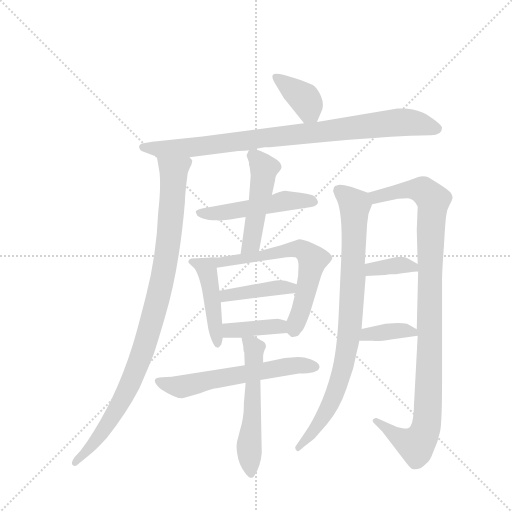
t = 0.00 s
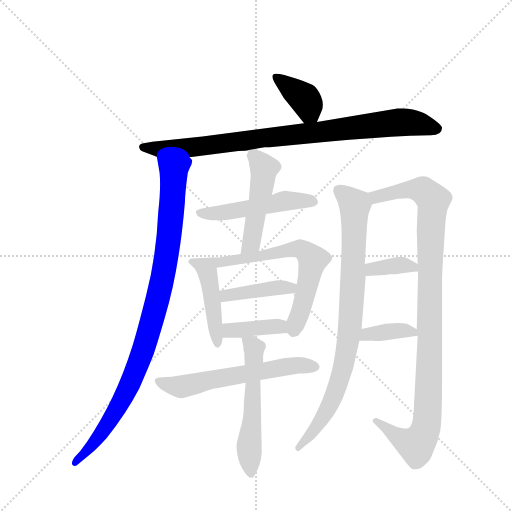
t = 2.20 s
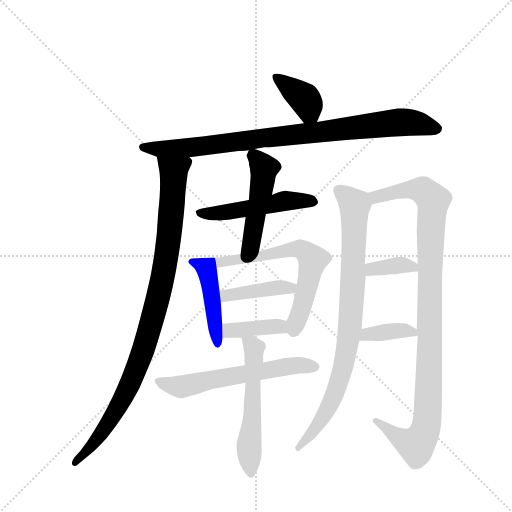
t = 4.41 s
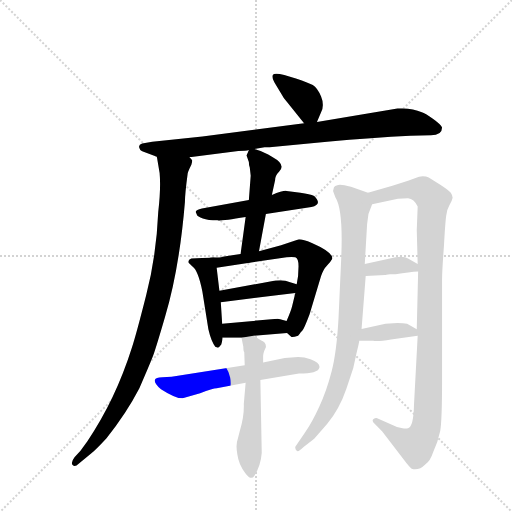
t = 6.61 s
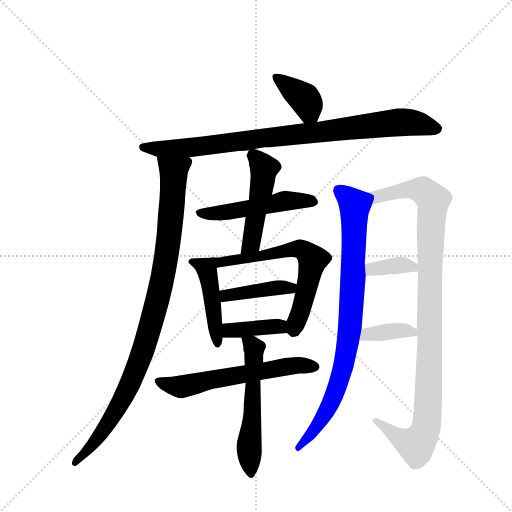
t = 8.82 s
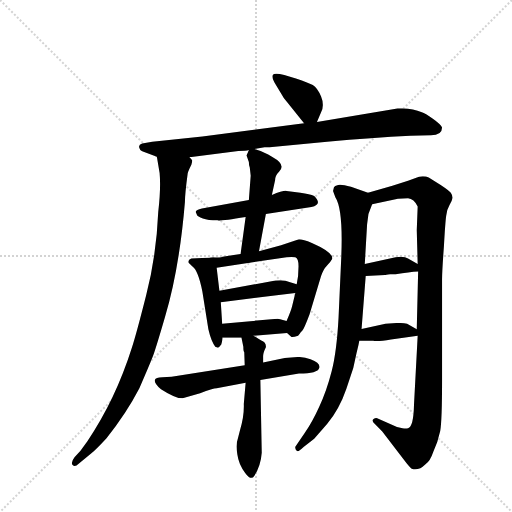
t = 11.02 s

The animated SVG that drew these frames (rendered in a browser with its animation timeline set to each time). Animation: 15 CSS @keyframes rules; one cycle of 11.02 s.

<svg version="1.1" viewBox="0 0 1024 1024" xmlns="http://www.w3.org/2000/svg">
  <g stroke="lightgray" stroke-dasharray="1,1" stroke-width="1" transform="scale(4, 4)">
    <line x1="0" y1="0" x2="256" y2="256"></line>
    <line x1="256" y1="0" x2="0" y2="256"></line>
    <line x1="128" y1="0" x2="128" y2="256"></line>
    <line x1="0" y1="128" x2="256" y2="128"></line>
  </g>
  <g transform="scale(0.92, -0.92) translate(60, -900)">
    <style type="text/css">
      
        @keyframes keyframes0 {
          from {
            stroke: blue;
            stroke-dashoffset: 379;
            stroke-width: 128;
          }
          55% {
            animation-timing-function: step-end;
            stroke: blue;
            stroke-dashoffset: 0;
            stroke-width: 128;
          }
          to {
            stroke: black;
            stroke-width: 1024;
          }
        }
        #make-me-a-hanzi-animation-0 {
          animation: keyframes0 0.5584309895833334s both;
          animation-delay: 0s;
          animation-timing-function: linear;
        }
      
        @keyframes keyframes1 {
          from {
            stroke: blue;
            stroke-dashoffset: 897;
            stroke-width: 128;
          }
          74% {
            animation-timing-function: step-end;
            stroke: blue;
            stroke-dashoffset: 0;
            stroke-width: 128;
          }
          to {
            stroke: black;
            stroke-width: 1024;
          }
        }
        #make-me-a-hanzi-animation-1 {
          animation: keyframes1 0.97998046875s both;
          animation-delay: 0.5584309895833334s;
          animation-timing-function: linear;
        }
      
        @keyframes keyframes2 {
          from {
            stroke: blue;
            stroke-dashoffset: 980;
            stroke-width: 128;
          }
          76% {
            animation-timing-function: step-end;
            stroke: blue;
            stroke-dashoffset: 0;
            stroke-width: 128;
          }
          to {
            stroke: black;
            stroke-width: 1024;
          }
        }
        #make-me-a-hanzi-animation-2 {
          animation: keyframes2 1.0475260416666667s both;
          animation-delay: 1.5384114583333335s;
          animation-timing-function: linear;
        }
      
        @keyframes keyframes3 {
          from {
            stroke: blue;
            stroke-dashoffset: 503;
            stroke-width: 128;
          }
          62% {
            animation-timing-function: step-end;
            stroke: blue;
            stroke-dashoffset: 0;
            stroke-width: 128;
          }
          to {
            stroke: black;
            stroke-width: 1024;
          }
        }
        #make-me-a-hanzi-animation-3 {
          animation: keyframes3 0.6593424479166666s both;
          animation-delay: 2.5859375s;
          animation-timing-function: linear;
        }
      
        @keyframes keyframes4 {
          from {
            stroke: blue;
            stroke-dashoffset: 485;
            stroke-width: 128;
          }
          61% {
            animation-timing-function: step-end;
            stroke: blue;
            stroke-dashoffset: 0;
            stroke-width: 128;
          }
          to {
            stroke: black;
            stroke-width: 1024;
          }
        }
        #make-me-a-hanzi-animation-4 {
          animation: keyframes4 0.6446940104166666s both;
          animation-delay: 3.2452799479166665s;
          animation-timing-function: linear;
        }
      
        @keyframes keyframes5 {
          from {
            stroke: blue;
            stroke-dashoffset: 453;
            stroke-width: 128;
          }
          60% {
            animation-timing-function: step-end;
            stroke: blue;
            stroke-dashoffset: 0;
            stroke-width: 128;
          }
          to {
            stroke: black;
            stroke-width: 1024;
          }
        }
        #make-me-a-hanzi-animation-5 {
          animation: keyframes5 0.61865234375s both;
          animation-delay: 3.889973958333333s;
          animation-timing-function: linear;
        }
      
        @keyframes keyframes6 {
          from {
            stroke: blue;
            stroke-dashoffset: 637;
            stroke-width: 128;
          }
          67% {
            animation-timing-function: step-end;
            stroke: blue;
            stroke-dashoffset: 0;
            stroke-width: 128;
          }
          to {
            stroke: black;
            stroke-width: 1024;
          }
        }
        #make-me-a-hanzi-animation-6 {
          animation: keyframes6 0.7683919270833334s both;
          animation-delay: 4.508626302083333s;
          animation-timing-function: linear;
        }
      
        @keyframes keyframes7 {
          from {
            stroke: blue;
            stroke-dashoffset: 414;
            stroke-width: 128;
          }
          57% {
            animation-timing-function: step-end;
            stroke: blue;
            stroke-dashoffset: 0;
            stroke-width: 128;
          }
          to {
            stroke: black;
            stroke-width: 1024;
          }
        }
        #make-me-a-hanzi-animation-7 {
          animation: keyframes7 0.5869140625s both;
          animation-delay: 5.277018229166666s;
          animation-timing-function: linear;
        }
      
        @keyframes keyframes8 {
          from {
            stroke: blue;
            stroke-dashoffset: 387;
            stroke-width: 128;
          }
          56% {
            animation-timing-function: step-end;
            stroke: blue;
            stroke-dashoffset: 0;
            stroke-width: 128;
          }
          to {
            stroke: black;
            stroke-width: 1024;
          }
        }
        #make-me-a-hanzi-animation-8 {
          animation: keyframes8 0.56494140625s both;
          animation-delay: 5.863932291666666s;
          animation-timing-function: linear;
        }
      
        @keyframes keyframes9 {
          from {
            stroke: blue;
            stroke-dashoffset: 603;
            stroke-width: 128;
          }
          66% {
            animation-timing-function: step-end;
            stroke: blue;
            stroke-dashoffset: 0;
            stroke-width: 128;
          }
          to {
            stroke: black;
            stroke-width: 1024;
          }
        }
        #make-me-a-hanzi-animation-9 {
          animation: keyframes9 0.74072265625s both;
          animation-delay: 6.428873697916666s;
          animation-timing-function: linear;
        }
      
        @keyframes keyframes10 {
          from {
            stroke: blue;
            stroke-dashoffset: 554;
            stroke-width: 128;
          }
          64% {
            animation-timing-function: step-end;
            stroke: blue;
            stroke-dashoffset: 0;
            stroke-width: 128;
          }
          to {
            stroke: black;
            stroke-width: 1024;
          }
        }
        #make-me-a-hanzi-animation-10 {
          animation: keyframes10 0.7008463541666666s both;
          animation-delay: 7.169596354166666s;
          animation-timing-function: linear;
        }
      
        @keyframes keyframes11 {
          from {
            stroke: blue;
            stroke-dashoffset: 861;
            stroke-width: 128;
          }
          74% {
            animation-timing-function: step-end;
            stroke: blue;
            stroke-dashoffset: 0;
            stroke-width: 128;
          }
          to {
            stroke: black;
            stroke-width: 1024;
          }
        }
        #make-me-a-hanzi-animation-11 {
          animation: keyframes11 0.95068359375s both;
          animation-delay: 7.870442708333333s;
          animation-timing-function: linear;
        }
      
        @keyframes keyframes12 {
          from {
            stroke: blue;
            stroke-dashoffset: 1041;
            stroke-width: 128;
          }
          77% {
            animation-timing-function: step-end;
            stroke: blue;
            stroke-dashoffset: 0;
            stroke-width: 128;
          }
          to {
            stroke: black;
            stroke-width: 1024;
          }
        }
        #make-me-a-hanzi-animation-12 {
          animation: keyframes12 1.09716796875s both;
          animation-delay: 8.821126302083332s;
          animation-timing-function: linear;
        }
      
        @keyframes keyframes13 {
          from {
            stroke: blue;
            stroke-dashoffset: 366;
            stroke-width: 128;
          }
          54% {
            animation-timing-function: step-end;
            stroke: blue;
            stroke-dashoffset: 0;
            stroke-width: 128;
          }
          to {
            stroke: black;
            stroke-width: 1024;
          }
        }
        #make-me-a-hanzi-animation-13 {
          animation: keyframes13 0.5478515625s both;
          animation-delay: 9.918294270833332s;
          animation-timing-function: linear;
        }
      
        @keyframes keyframes14 {
          from {
            stroke: blue;
            stroke-dashoffset: 372;
            stroke-width: 128;
          }
          55% {
            animation-timing-function: step-end;
            stroke: blue;
            stroke-dashoffset: 0;
            stroke-width: 128;
          }
          to {
            stroke: black;
            stroke-width: 1024;
          }
        }
        #make-me-a-hanzi-animation-14 {
          animation: keyframes14 0.552734375s both;
          animation-delay: 10.466145833333332s;
          animation-timing-function: linear;
        }
      
    </style>
    
      <path d="M 629 635 L 638 656 Q 646 671 638 690 Q 630 709 620 715 Q 609 721 585 729 L 558 737 Q 536 742 533 737 Q 530 732 537 720 L 555 690 Q 557 686 574 666 L 601 632 C 618 610 618 610 629 635 Z" fill="lightgray"></path>
    
      <path d="M 352 558 L 458 572 Q 475 572 481 574 L 493 576 L 515 580 L 526 580 L 651 592 Q 750 601 832 605 L 877 606 Q 901 606 901 623 Q 898 630 881 642 Q 864 654 857 656 Q 836 666 804 664 L 629 635 L 601 632 L 380 603 L 271 592 L 249 588 Q 239 585 244 576 Q 245 572 255 569 L 281 559 L 352 558 Z" fill="lightgray"></path>
    
      <path d="M 281 559 L 287 524 Q 290 491 284 439 Q 280 345 258 259 Q 236 172 227 145 Q 191 31 130 -59 L 115 -80 L 102 -94 Q 93 -106 98 -111 Q 103 -116 111 -108 L 138 -86 Q 151 -75 172 -52 Q 215 2 243 56 Q 264 104 273 127 Q 281 150 299 212 Q 330 316 342 461 Q 342 478 348 523 Q 349 528 356 542 Q 358 549 358 551 Q 357 553 352 558 C 349 588 276 589 281 559 Z" fill="lightgray"></path>
    
      <path d="M 481 465 L 379 447 Q 366 443 366 441 Q 365 439 366 438 L 368 433 Q 369 429 381 425 Q 392 421 413 421 Q 413 418 474 428 L 518 435 L 617 450 Q 642 455 623 474 Q 614 478 593 481 L 563 485 Q 555 486 531 476 L 481 465 Z" fill="lightgray"></path>
    
      <path d="M 481 574 L 476 562 L 481 548 Q 481 540 483 536 L 485 518 L 481 465 L 474 428 L 463 348 C 459 318 498 325 503 354 L 518 435 L 531 476 L 538 508 Q 538 518 547 527 Q 562 542 533 558 L 523 564 Q 509 572 493 576 C 483 579 483 579 481 574 Z" fill="lightgray"></path>
    
      <path d="M 403 340 L 356 338 Q 348 335 350 329 L 359 320 Q 371 311 380 266 L 393 184 Q 399 158 408 146 Q 413 143 416 145 L 421 151 Q 424 163 424 166 L 423 196 L 420 243 L 417 268 L 411 318 C 408 340 408 340 403 340 Z" fill="lightgray"></path>
    
      <path d="M 463 348 L 424 342 Q 419 340 403 340 C 373 339 381 314 411 318 L 563 341 Q 575 342 582 341 Q 589 339 589 321 L 588 300 L 585 282 L 582 263 L 575 234 Q 573 225 563 202 C 555 184 555 184 564 176 L 573 168 Q 575 166 588 170 L 592 175 Q 593 177 597 181 Q 601 185 613 217 L 638 300 Q 643 315 651 323 Q 659 331 662 337 Q 666 351 618 372 Q 599 380 590 380 L 551 367 L 503 354 L 463 348 Z" fill="lightgray"></path>
    
      <path d="M 585 282 L 569 287 Q 559 292 539 290 L 417 268 C 387 263 390 239 420 243 L 582 263 C 612 267 614 273 585 282 Z" fill="lightgray"></path>
    
      <path d="M 424 166 L 465 166 L 491 170 L 564 176 C 594 178 592 194 563 202 L 549 206 Q 548 208 530 206 L 423 196 C 393 193 394 166 424 166 Z" fill="lightgray"></path>
    
      <path d="M 472 106 L 313 81 L 293 80 Q 278 79 277 75 Q 275 70 280 64 Q 284 58 290 54 Q 321 34 337 34 L 375 45 Q 403 56 411 56 L 474 68 L 506 74 L 590 88 Q 631 88 634 100 Q 638 110 615 119 Q 602 124 588 124 L 559 122 L 512 112 L 472 106 Z" fill="lightgray"></path>
    
      <path d="M 465 166 L 469 146 Q 469 136 471 134 L 472 106 L 474 68 L 470 22 Q 471 -5 462 -34 L 457 -54 Q 452 -67 456 -88 Q 459 -110 473 -128 Q 486 -146 493 -134 Q 507 -112 509 -84 L 506 74 L 512 112 L 512 126 Q 512 133 518 145 Q 519 156 508 160 L 491 170 C 465 185 461 188 465 166 Z" fill="lightgray"></path>
    
      <path d="M 740 481 L 703 494 Q 682 500 675 498 Q 667 496 666 493 L 664 485 L 669 471 Q 686 445 682 343 L 676 210 Q 672 136 661 93 Q 650 50 634 16 Q 619 -17 602 -42 L 582 -71 Q 581 -76 585 -80 Q 588 -84 600 -72 L 623 -54 L 651 -22 Q 678 11 693 55 L 708 100 L 715 132 Q 721 156 721 159 L 726 185 L 735 300 L 733 326 L 738 412 L 741 435 L 749 456 C 756 475 756 475 740 481 Z" fill="lightgray"></path>
    
      <path d="M 793 496 L 740 481 C 711 473 720 450 749 456 L 805 468 L 827 469 Q 840 468 848 451 L 846 400 L 848 326 L 849 310 L 846 184 L 848 170 L 840 20 Q 839 -28 827 -31 Q 822 -32 815 -31 L 803 -28 L 760 -9 Q 756 -8 752 -11 Q 747 -15 755 -22 L 771 -38 L 816 -97 Q 831 -117 835 -119 Q 850 -124 865 -109 Q 875 -103 882 -82 Q 892 -61 897 -37 Q 901 -13 901 73 L 901 293 Q 901 310 905 364 Q 908 418 910 431 Q 911 444 917 454 Q 923 464 924 470 Q 924 475 920 481 Q 916 486 898 498 L 872 514 Q 864 518 851 516 L 827 507 L 793 496 Z" fill="lightgray"></path>
    
      <path d="M 788 304 L 800 304 Q 830 309 849 310 C 873 312 873 312 848 326 L 827 338 Q 819 344 800 341 L 733 326 C 704 319 705 299 735 300 L 777 302 Q 778 303 788 304 Z" fill="lightgray"></path>
    
      <path d="M 721 159 L 751 159 Q 762 157 790 162 L 848 170 C 866 173 866 172 846 184 L 825 196 Q 817 198 804 198 L 778 196 L 726 185 C 697 179 691 159 721 159 Z" fill="lightgray"></path>
    
    
      <clipPath id="make-me-a-hanzi-clip-0">
        <path d="M 629 635 L 638 656 Q 646 671 638 690 Q 630 709 620 715 Q 609 721 585 729 L 558 737 Q 536 742 533 737 Q 530 732 537 720 L 555 690 Q 557 686 574 666 L 601 632 C 618 610 618 610 629 635 Z"></path>
      </clipPath>
      <path clip-path="url(#make-me-a-hanzi-clip-0)" d="M 539 733 L 601 686 L 621 645" fill="none" id="make-me-a-hanzi-animation-0" stroke-dasharray="251 502" stroke-linecap="round"></path>
    
      <clipPath id="make-me-a-hanzi-clip-1">
        <path d="M 352 558 L 458 572 Q 475 572 481 574 L 493 576 L 515 580 L 526 580 L 651 592 Q 750 601 832 605 L 877 606 Q 901 606 901 623 Q 898 630 881 642 Q 864 654 857 656 Q 836 666 804 664 L 629 635 L 601 632 L 380 603 L 271 592 L 249 588 Q 239 585 244 576 Q 245 572 255 569 L 281 559 L 352 558 Z"></path>
      </clipPath>
      <path clip-path="url(#make-me-a-hanzi-clip-1)" d="M 254 579 L 357 579 L 802 634 L 833 634 L 890 621" fill="none" id="make-me-a-hanzi-animation-1" stroke-dasharray="769 1538" stroke-linecap="round"></path>
    
      <clipPath id="make-me-a-hanzi-clip-2">
        <path d="M 281 559 L 287 524 Q 290 491 284 439 Q 280 345 258 259 Q 236 172 227 145 Q 191 31 130 -59 L 115 -80 L 102 -94 Q 93 -106 98 -111 Q 103 -116 111 -108 L 138 -86 Q 151 -75 172 -52 Q 215 2 243 56 Q 264 104 273 127 Q 281 150 299 212 Q 330 316 342 461 Q 342 478 348 523 Q 349 528 356 542 Q 358 549 358 551 Q 357 553 352 558 C 349 588 276 589 281 559 Z"></path>
      </clipPath>
      <path clip-path="url(#make-me-a-hanzi-clip-2)" d="M 288 554 L 318 528 L 318 516 L 308 386 L 272 209 L 240 106 L 215 48 L 163 -37 L 104 -106" fill="none" id="make-me-a-hanzi-animation-2" stroke-dasharray="852 1704" stroke-linecap="round"></path>
    
      <clipPath id="make-me-a-hanzi-clip-3">
        <path d="M 481 465 L 379 447 Q 366 443 366 441 Q 365 439 366 438 L 368 433 Q 369 429 381 425 Q 392 421 413 421 Q 413 418 474 428 L 518 435 L 617 450 Q 642 455 623 474 Q 614 478 593 481 L 563 485 Q 555 486 531 476 L 481 465 Z"></path>
      </clipPath>
      <path clip-path="url(#make-me-a-hanzi-clip-3)" d="M 375 440 L 396 435 L 458 441 L 556 463 L 619 462" fill="none" id="make-me-a-hanzi-animation-3" stroke-dasharray="375 750" stroke-linecap="round"></path>
    
      <clipPath id="make-me-a-hanzi-clip-4">
        <path d="M 481 574 L 476 562 L 481 548 Q 481 540 483 536 L 485 518 L 481 465 L 474 428 L 463 348 C 459 318 498 325 503 354 L 518 435 L 531 476 L 538 508 Q 538 518 547 527 Q 562 542 533 558 L 523 564 Q 509 572 493 576 C 483 579 483 579 481 574 Z"></path>
      </clipPath>
      <path clip-path="url(#make-me-a-hanzi-clip-4)" d="M 489 564 L 514 534 L 513 519 L 486 371 L 469 354" fill="none" id="make-me-a-hanzi-animation-4" stroke-dasharray="357 714" stroke-linecap="round"></path>
    
      <clipPath id="make-me-a-hanzi-clip-5">
        <path d="M 403 340 L 356 338 Q 348 335 350 329 L 359 320 Q 371 311 380 266 L 393 184 Q 399 158 408 146 Q 413 143 416 145 L 421 151 Q 424 163 424 166 L 423 196 L 420 243 L 417 268 L 411 318 C 408 340 408 340 403 340 Z"></path>
      </clipPath>
      <path clip-path="url(#make-me-a-hanzi-clip-5)" d="M 359 329 L 380 323 L 391 309 L 413 153" fill="none" id="make-me-a-hanzi-animation-5" stroke-dasharray="325 650" stroke-linecap="round"></path>
    
      <clipPath id="make-me-a-hanzi-clip-6">
        <path d="M 463 348 L 424 342 Q 419 340 403 340 C 373 339 381 314 411 318 L 563 341 Q 575 342 582 341 Q 589 339 589 321 L 588 300 L 585 282 L 582 263 L 575 234 Q 573 225 563 202 C 555 184 555 184 564 176 L 573 168 Q 575 166 588 170 L 592 175 Q 593 177 597 181 Q 601 185 613 217 L 638 300 Q 643 315 651 323 Q 659 331 662 337 Q 666 351 618 372 Q 599 380 590 380 L 551 367 L 503 354 L 463 348 Z"></path>
      </clipPath>
      <path clip-path="url(#make-me-a-hanzi-clip-6)" d="M 410 336 L 422 331 L 493 340 L 575 359 L 592 359 L 616 342 L 607 272 L 579 181" fill="none" id="make-me-a-hanzi-animation-6" stroke-dasharray="509 1018" stroke-linecap="round"></path>
    
      <clipPath id="make-me-a-hanzi-clip-7">
        <path d="M 585 282 L 569 287 Q 559 292 539 290 L 417 268 C 387 263 390 239 420 243 L 582 263 C 612 267 614 273 585 282 Z"></path>
      </clipPath>
      <path clip-path="url(#make-me-a-hanzi-clip-7)" d="M 427 250 L 432 258 L 579 278" fill="none" id="make-me-a-hanzi-animation-7" stroke-dasharray="286 572" stroke-linecap="round"></path>
    
      <clipPath id="make-me-a-hanzi-clip-8">
        <path d="M 424 166 L 465 166 L 491 170 L 564 176 C 594 178 592 194 563 202 L 549 206 Q 548 208 530 206 L 423 196 C 393 193 394 166 424 166 Z"></path>
      </clipPath>
      <path clip-path="url(#make-me-a-hanzi-clip-8)" d="M 431 174 L 439 182 L 538 191 L 556 182" fill="none" id="make-me-a-hanzi-animation-8" stroke-dasharray="259 518" stroke-linecap="round"></path>
    
      <clipPath id="make-me-a-hanzi-clip-9">
        <path d="M 472 106 L 313 81 L 293 80 Q 278 79 277 75 Q 275 70 280 64 Q 284 58 290 54 Q 321 34 337 34 L 375 45 Q 403 56 411 56 L 474 68 L 506 74 L 590 88 Q 631 88 634 100 Q 638 110 615 119 Q 602 124 588 124 L 559 122 L 512 112 L 472 106 Z"></path>
      </clipPath>
      <path clip-path="url(#make-me-a-hanzi-clip-9)" d="M 283 71 L 336 59 L 557 102 L 625 103" fill="none" id="make-me-a-hanzi-animation-9" stroke-dasharray="475 950" stroke-linecap="round"></path>
    
      <clipPath id="make-me-a-hanzi-clip-10">
        <path d="M 465 166 L 469 146 Q 469 136 471 134 L 472 106 L 474 68 L 470 22 Q 471 -5 462 -34 L 457 -54 Q 452 -67 456 -88 Q 459 -110 473 -128 Q 486 -146 493 -134 Q 507 -112 509 -84 L 506 74 L 512 112 L 512 126 Q 512 133 518 145 Q 519 156 508 160 L 491 170 C 465 185 461 188 465 166 Z"></path>
      </clipPath>
      <path clip-path="url(#make-me-a-hanzi-clip-10)" d="M 472 162 L 492 143 L 481 -70 L 484 -127" fill="none" id="make-me-a-hanzi-animation-10" stroke-dasharray="426 852" stroke-linecap="round"></path>
    
      <clipPath id="make-me-a-hanzi-clip-11">
        <path d="M 740 481 L 703 494 Q 682 500 675 498 Q 667 496 666 493 L 664 485 L 669 471 Q 686 445 682 343 L 676 210 Q 672 136 661 93 Q 650 50 634 16 Q 619 -17 602 -42 L 582 -71 Q 581 -76 585 -80 Q 588 -84 600 -72 L 623 -54 L 651 -22 Q 678 11 693 55 L 708 100 L 715 132 Q 721 156 721 159 L 726 185 L 735 300 L 733 326 L 738 412 L 741 435 L 749 456 C 756 475 756 475 740 481 Z"></path>
      </clipPath>
      <path clip-path="url(#make-me-a-hanzi-clip-11)" d="M 676 486 L 711 452 L 708 295 L 697 159 L 686 99 L 656 17 L 619 -41 L 588 -74" fill="none" id="make-me-a-hanzi-animation-11" stroke-dasharray="733 1466" stroke-linecap="round"></path>
    
      <clipPath id="make-me-a-hanzi-clip-12">
        <path d="M 793 496 L 740 481 C 711 473 720 450 749 456 L 805 468 L 827 469 Q 840 468 848 451 L 846 400 L 848 326 L 849 310 L 846 184 L 848 170 L 840 20 Q 839 -28 827 -31 Q 822 -32 815 -31 L 803 -28 L 760 -9 Q 756 -8 752 -11 Q 747 -15 755 -22 L 771 -38 L 816 -97 Q 831 -117 835 -119 Q 850 -124 865 -109 Q 875 -103 882 -82 Q 892 -61 897 -37 Q 901 -13 901 73 L 901 293 Q 901 310 905 364 Q 908 418 910 431 Q 911 444 917 454 Q 923 464 924 470 Q 924 475 920 481 Q 916 486 898 498 L 872 514 Q 864 518 851 516 L 827 507 L 793 496 Z"></path>
      </clipPath>
      <path clip-path="url(#make-me-a-hanzi-clip-12)" d="M 748 477 L 758 472 L 827 488 L 858 487 L 882 463 L 875 349 L 873 61 L 864 -37 L 842 -67 L 811 -54 L 757 -15" fill="none" id="make-me-a-hanzi-animation-12" stroke-dasharray="913 1826" stroke-linecap="round"></path>
    
      <clipPath id="make-me-a-hanzi-clip-13">
        <path d="M 788 304 L 800 304 Q 830 309 849 310 C 873 312 873 312 848 326 L 827 338 Q 819 344 800 341 L 733 326 C 704 319 705 299 735 300 L 777 302 Q 778 303 788 304 Z"></path>
      </clipPath>
      <path clip-path="url(#make-me-a-hanzi-clip-13)" d="M 742 307 L 748 315 L 809 324 L 837 321 L 844 314" fill="none" id="make-me-a-hanzi-animation-13" stroke-dasharray="238 476" stroke-linecap="round"></path>
    
      <clipPath id="make-me-a-hanzi-clip-14">
        <path d="M 721 159 L 751 159 Q 762 157 790 162 L 848 170 C 866 173 866 172 846 184 L 825 196 Q 817 198 804 198 L 778 196 L 726 185 C 697 179 691 159 721 159 Z"></path>
      </clipPath>
      <path clip-path="url(#make-me-a-hanzi-clip-14)" d="M 729 164 L 738 173 L 786 180 L 818 182 L 840 176" fill="none" id="make-me-a-hanzi-animation-14" stroke-dasharray="244 488" stroke-linecap="round"></path>
    
  </g>
</svg>
